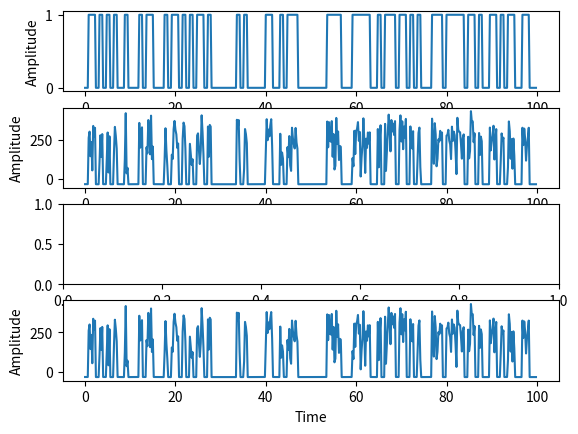

This chart was generated by the following Python code:
import matplotlib.pyplot as plt
import numpy as np
import random
import math
import statistics
import csv
# import time as timer
import pandas as pd

Ptdevice = [5*(10**-3),70*(10**-3),150*(10**-3)]
SIR = []
linex = []
liney = []
radiusrangex = []
radiusrangey = []
treex = []
treey = []
tree = 0
pathlossall = []
Pr = []
dupliPr = []
Prssall = []
Prssalldbm = []
SNRall = []
dx = []
dy = []
dt = []
dtcoor = 0
coorserverx = []
coorservery = []

a = 1 # Amplitude Carrier Signal
f = 1 # Frequency Carrier Signal
Fs = 5  # Sampling rate
Ts = 1.0/Fs # Sampling interval
time = 100 # Time in graph
t = np.arange(0,time,Ts) # (start,end,between)
noise = np.random.normal(0,1,len(t)) # AWGN Noise
sig = a*np.sin(2*np.pi*f*t) # Signal Carrier Sine Wave

# Simulation Farm
sizefarm = 'large' 
# sizefarm = input("Size farm [normal,large] : ") 
if sizefarm == "normal" or sizefarm == "Normal":
    tree = 700
    countcol = 3
    countrow = 3
    linex = [0,200,200,0,0]
    liney = [0,0,200,200,0]
    radiusrangex = [101.3,200]
    radiusrangey = [100,100]
    coorserverx = [100]
    coorservery = [100]
    ccnormal = plt.Circle((100,100),100,color='blue',fill=False)
    # fig, ax = plt.subplots()
    # ax.add_patch(ccnormal)
    #เลื่อนตามแนวแกนตั้ง
    while countrow < 200:
        #เลื่อนตามแนวแกนนอน
        while countcol < 200:
            treex.append(countcol)
            treey.append(countrow)
            eudis = ((countcol - coorserverx[0])**2 + (countrow - coorservery[0])**2)**0.5
            if eudis < 100:
                dx.append(countcol)
                dy.append(countrow)
                dt.append(eudis)
            countcol = countcol + 6.7
        countrow = countrow + 6.7
        countcol = 3
elif sizefarm == "large" or sizefarm == "Large":
    tree = 1500
    countcol = 3
    countrow = 3
    linex = [1,345,345,1,1]
    liney = [1,1,345,345,1]
    radiusrangex = [175,273]
    radiusrangey = [173,173]
    coorserverx = [173]
    coorservery = [173]
    cclarge = plt.Circle((173,173),100,color='blue',fill=False)
    # fig, ax = plt.subplots()
    # ax.add_patch(cclarge)
    while countrow < 345:
        while countcol < 345:
            treex.append(countcol)
            treey.append(countrow)
            eudis = ((countcol - coorserverx[0])**2 + (countrow - coorservery[0])**2)**0.5
            if eudis < 100:
                dx.append(countcol)
                dy.append(countrow)
                dt.append(eudis)
            countcol = countcol + 4.55
        countrow = countrow + 4.55
        countcol = 3
else: print("sizefarm out of our input !!?")

# FSPL
for i in range(len(dt)):
    cn = 0
    cn = ((math.pi)*(dt[i])*(2.4*10**9))/(3*10**8)
    if (cn != 0):
        tl = 20*math.log(cn)
        pathlossall.append(tl)

# Prss dbm
for i in Ptdevice:
    for x in range(len(dt)):
        if 8*4*math.pi*dt[x] != 0:
            if i*((1/(8*4*math.pi*dt[x]))**2) != 0:
                Pr.append(i*((1/(8*4*math.pi*dt[x]))**2)*(10**3))
                Prssalldbm.append((10 * math.log((i*((1/(8*4*math.pi*dt[x]))**2))*(10**3),10)) + 30)

# SNR dbm
for i in Prssalldbm:
    SNRall.append(i - 5)

# SIR dbm
dupliPr = Pr
below = 0
for i in range(100):
    pos = random.randint(0,len(Pr)-1)
    upeq = dupliPr.pop(pos)
    for x in dupliPr:
        below = below + x
    if(upeq / below != 0):
        SIR.append(upeq / below) 
        below = 0

# Random Binary Signal
print('Random Binary : ',end='')
allsig = []
amountsignal = 3
i = 0
j = 0
for s in range(amountsignal):
    ranbisig = []
    while i < len(t):
        ran = random.randint(0,1)
        if ran != 0:
            while j < 4 and i < len(t):
                ranbisig.append(1)
                i = i + 1
                j = j + 1
        else: 
            while j < 4 and i < len(t):
                ranbisig.append(0)
                i = i + 1 
                j = j + 1
        j = 0
    i = 0
    allsig.append(ranbisig)
print('Success \n')

# Random Binary i(t)
it = []
i = 0
j = 0
while i < len(t):
    ran = random.randint(0,1)
    if ran != 0:
        while j < 4 and i < len(t):
            it.append(0.5)
            i = i + 1
            j = j + 1
    else: 
        while j < 4 and i < len(t):
            it.append(0)
            i = i + 1 
            j = j + 1
    j = 0

# Transmited Signal 
print('Transmited Signal : ',end ='')
transig = []
for item in allsig:
    caltransig = []
    for i in range(len(item)):
        caltransig.append(item[i]*sig[i])
    transig.append(caltransig)

complextransig = []
z=[]
meannoise = statistics.mean(noise)
meanSNRall = statistics.mean(SNRall)
for item in allsig:
    calcomplex = []
    for i in range(len(item)):
        h = 1/math.sqrt(2)*(random.randint(1,len(t))+1j*random.randint(1,len(t)))
        z.append(math.sqrt(h.real**2 + h.imag**2))
        calcomplex.append(item[i]*z[i] + meannoise + meanSNRall + it[i])
    complextransig.append(calcomplex)
print('Success \n')

# Pattern SIR dbm + complextransig
print('SIR Pattern : ',end='')
SIRpattern = []
pattern = 0
for i in range(7):
    if len(SIRpattern) < 100:
        SIRpattern.append(pattern)
        pattern = pattern + 5
    else:
        break
complextransigplussir = []
for sir in SIRpattern:
    for item in complextransig:
        calcomplexplussir = []
        for i in range(len(item)):
            calcomplexplussir.append(item[i] + sir)
        complextransigplussir.append(calcomplexplussir)
print('Success \n')


# No Suppression 
# print('No Suppression Percent : ',end= '')
# complextransigtoask = []
# for item in complextransig:
#     caltrantoask = []
#     for i in range(len(item)):
#         caltrantoask.append(item[i]/z[i])
#     complextransigtoask.append(caltrantoask)
# demodtransmited = []
# for item in complextransigtoask:
#     caldemod = []
#     for i in range(len(item)):
#         if abs(item[i]) <= abs(statistics.mean(item))/2:
#             caldemod.append(0)
#         else:
#             caldemod.append(1)
#     demodtransmited.append(caldemod)
# countdemod = 0
# for item in demodtransmited:
#     w1 = 1
#     while w1 < len(item)-1:
#         if item[w1-1] == 1 and item[w1+1] == 1:
#             demodtransmited[countdemod][w1] = 1
#         w1 = w1+1
#     countdemod = countdemod + 1
# amountsignalcorrectnsp = 0
# percentcorrectnsp = []
# for item in demodtransmited:
#     countcorrect = 0
#     for i in range(len(item)):
#         if allsig[amountsignalcorrectnsp][i] == demodtransmited[amountsignalcorrectnsp][i]:
#             countcorrect = countcorrect + 1
#     amountsignalcorrectnsp = amountsignalcorrectnsp + 1
#     percentcorrectnsp.append(countcorrect / len(item)*100)
# print('Success \n')

# MMSE
# print('MMSE : ',end='')
# demodfortransmited = []
# for item in complextransigplussir:
#     caltrantoask = []
#     for i in range(len(item)):
#         caltrantoask.append(item[i]/z[i])
#     demodfortransmited.append(caltrantoask)
# demodformmse = []
# for item in demodfortransmited:
#     caldemod = []
#     for i in range(len(item)):
#         if abs(item[i]) <= abs(statistics.mean(item))/1.5:
#             caldemod.append(0)
#         else:
#             caldemod.append(1)
#     demodformmse.append(caldemod)
# countdemod = 0
# for item in demodformmse:
#     w1 = 1
#     while w1 < len(item)-1:
#         if item[w1-1] == 1 and item[w1+1] == 1 :
#             demodformmse[countdemod][w1] = 1
#         w1 = w1+1
#     countdemod = countdemod + 1
# amountsignalcorrectmmse = 0
# percentcorrectmmse = []
# for item in demodformmse:
#     countcorrect = 0
#     amountsignaltmpmmse = 0
#     for i in range(len(item)):
#         if amountsignaltmpmmse != amountsignal:
#             if allsig[amountsignaltmpmmse][i] == demodformmse[amountsignalcorrectmmse][i]:
#                 countcorrect = countcorrect + 1
#         else:
#             amountsignaltmpmmse = 0
#             if allsig[amountsignaltmpmmse][i] == demodformmse[amountsignalcorrectmmse][i]:
#                 countcorrect = countcorrect + 1
#     amountsignaltmpmmse = amountsignaltmpmmse + 1
#     amountsignalcorrectmmse = amountsignalcorrectmmse + 1
#     percentcorrectmmse.append((countcorrect / len(item))*100)
# print('Success \n')
# print(statistics.mean(percentcorrectmmse))

# Write Dateset
print('Write Dataset and Labels : ',end='')
time_df = []
for i in range(100):
    i = i+1
    time_df.append(['t={}'.format(i)])
df = []
dfcon = []
indcol = 0
for i in range(len(complextransigplussir)):
    if i%amountsignal == 0 and i == 0:
        df.append(pd.DataFrame(complextransigplussir[i],columns=time_df[indcol]))
    elif i%amountsignal == 0 and i != 0:
        indcol = indcol + 1
        df.append(pd.DataFrame(complextransigplussir[i],columns=time_df[indcol]))
    else:
        df.append(pd.DataFrame(complextransigplussir[i],columns=time_df[indcol]))
for i in range(len(df)):
    dfcon.append(df[i])
condf = pd.concat(dfcon,axis=1)
condf.to_csv('signal_dataset.csv')

# Write Label
pd.Series(np.array(allsig).reshape(-1).astype(np.uint8)).to_csv('labels.csv', index=False)
print('Success \n')

if sizefarm == "large" or sizefarm == "Large" or sizefarm == "normal" or sizefarm == "Normal":
    # plt.plot(linex,liney,label='Area',color='red')
    # plt.plot(radiusrangex,radiusrangey,label='WiFi Effective Range',color='blue')
    # plt.scatter(treex,treey,s=10,label='Tree {} tree'.format(len(treex)),color='green')
    # plt.scatter(dx,dy,s=10,label='device {} ea'.format((len(dt))*3),color='blue')
    # plt.scatter(coorserverx,coorservery,s=80,label="Server",color='black')
    # plt.text(coorserverx[0],coorservery[0]-5,'Server',horizontalalignment='center')
    # plt.text(coorserverx[0]+50,coorservery[0]-5,'R = 100',horizontalalignment='center')
    # plt.title('Simulation Farm Size : '+sizefarm,loc='left')
    # plt.xlabel('Meter')
    # plt.ylabel('Meter')
    # plt.legend(bbox_to_anchor=(0., 1.02, 1., .102), loc='lower right',ncol=2, borderaxespad=0.)
    fig,myplot = plt.subplots(4, 1)
    myplot[0].plot(t,allsig[0])
    myplot[0].set_xlabel('Time')
    myplot[0].set_ylabel('Amplitude')

    myplot[1].plot(t,complextransig[0])
    myplot[1].set_xlabel('Time')
    myplot[1].set_ylabel('Amplitude')

    # myplot[2].plot(t,demodtransmited[0])
    # myplot[2].set_xlabel('Time')
    # myplot[2].set_ylabel('Amplitude')

    myplot[3].plot(t,complextransigplussir[0])
    myplot[3].set_xlabel('Time')
    myplot[3].set_ylabel('Amplitude')
    plt.show()
else:
    print('End Process')